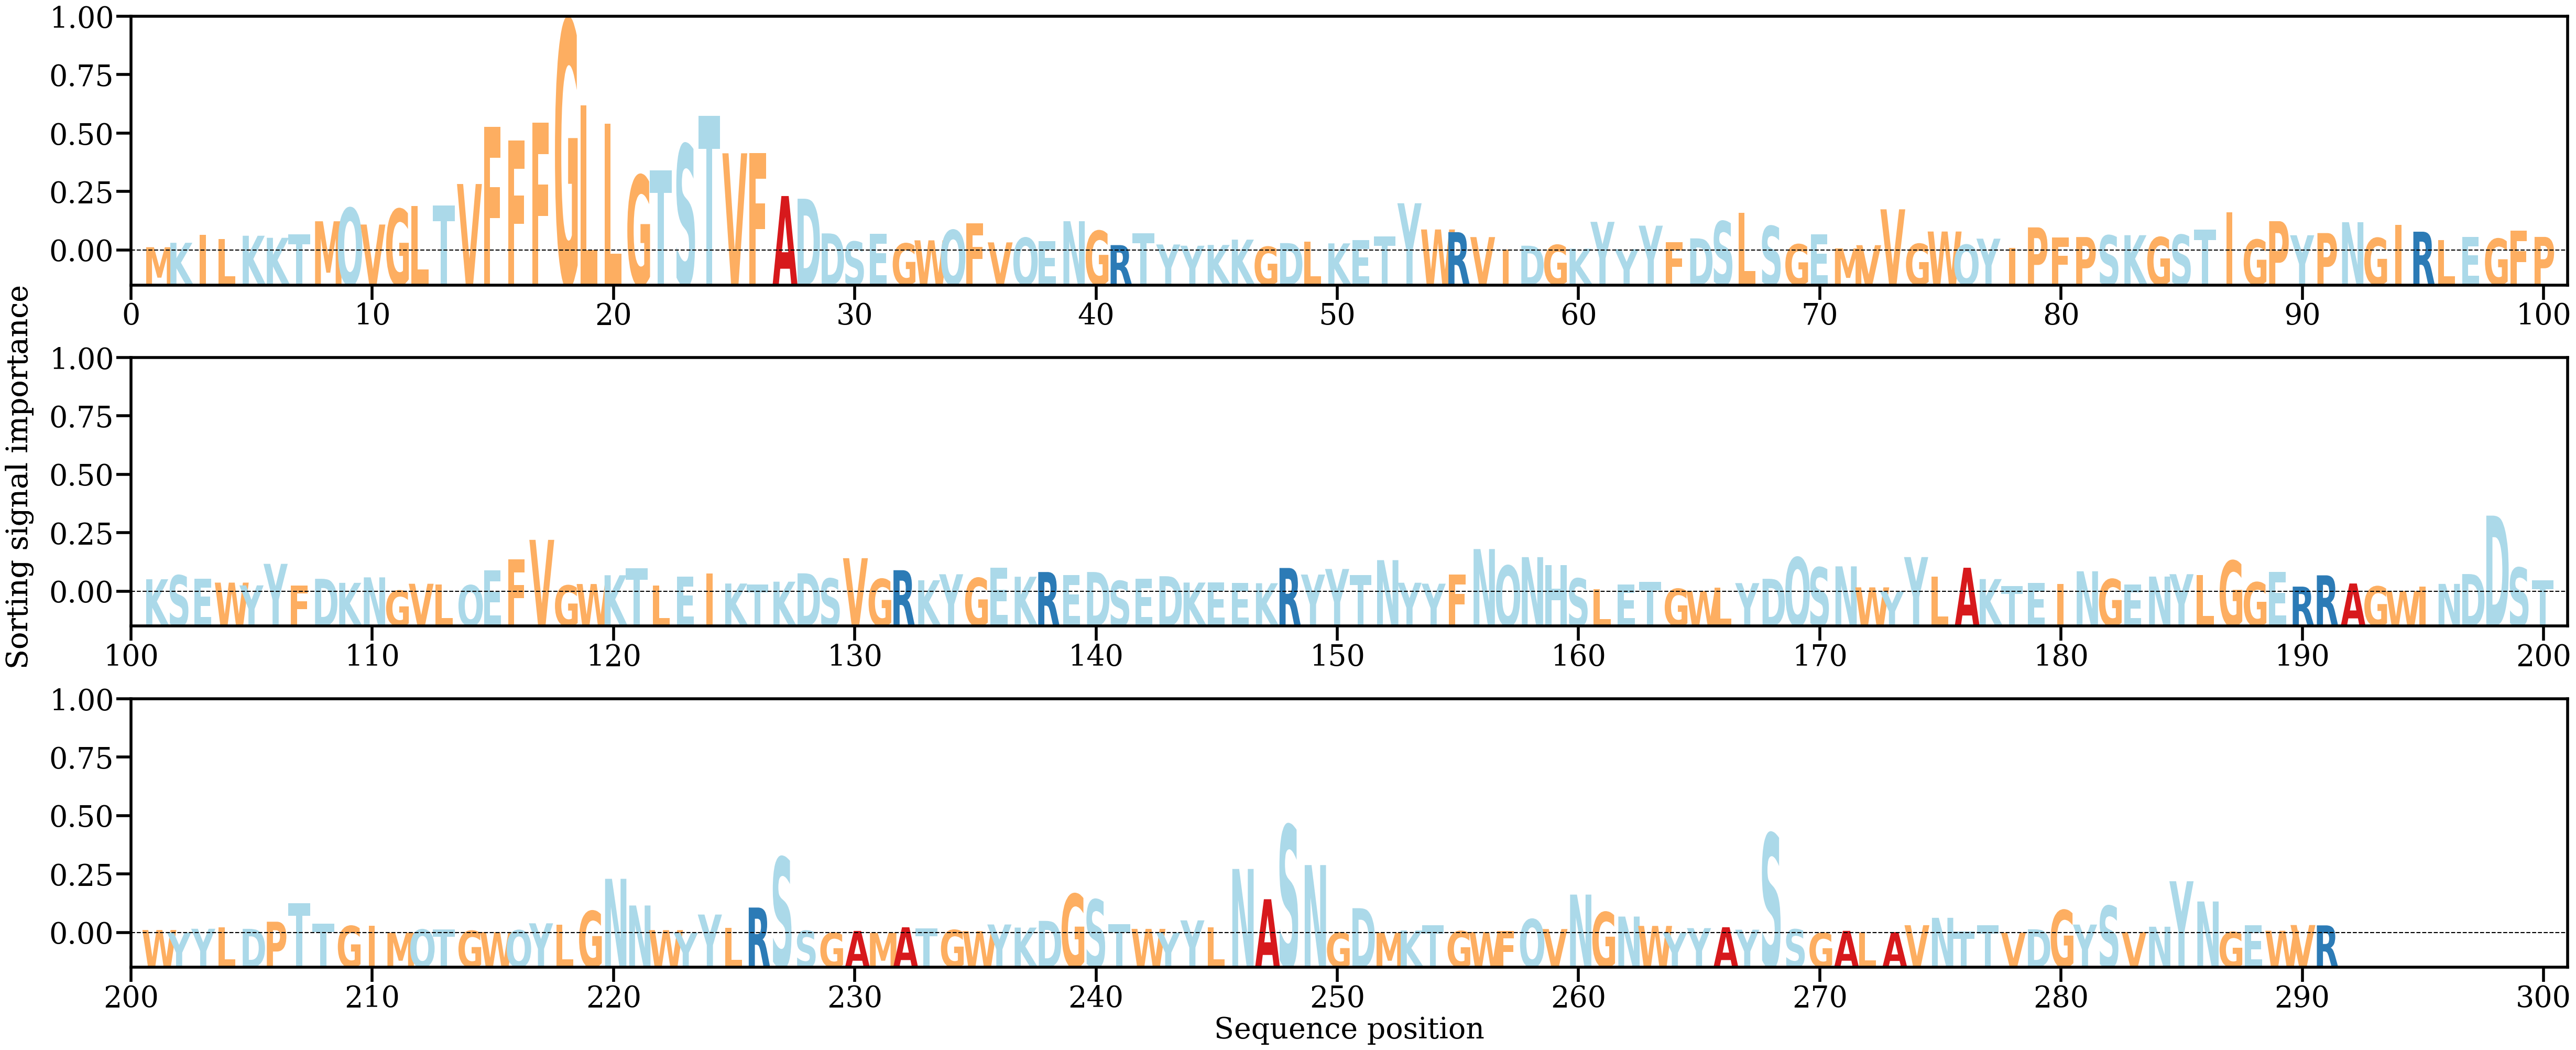

The file beside this chart, header and first rows:
AA, Alpha
M, [0.00056645]
K, [0.00133047]
I, [0.00266408]
L, [0.00193662]
K, [0.00254128]
K, [0.00218624]
T, [0.00276144]
M, [0.00503399]
Q, [0.00730722]
V, [0.00447182]
G, [0.0071345]
L, [0.00768882]
T, [0.00771261]
V, [0.01144855]
F, [0.02127287]
F, [0.01896851]
F, [0.02199859]
G, [0.03960528]
L, [0.02502364]
L, [0.02179353]
G, [0.01293367]
T, [0.01376873]
S, [0.01823922]
T, [0.02318118]
V, [0.0167383]
F, [0.0167395]
A, [0.00937991]
D, [0.00891622]
D, [0.00294693]
S, [0.00153798]
E, [0.00287933]
G, [0.00121656]
W, [0.00175125]
Q, [0.00352217]
F, [0.00469851]
V, [0.00139862]
Q, [0.00219121]
E, [0.00162081]
N, [0.00504243]
G, [0.00339175]
R, [0.0009315]
T, [0.00300892]
Y, [0.00103703]
Y, [0.00082543]
K, [0.0009553]
K, [0.00187399]
G, [0.00064541]
D, [0.00127736]
L, [0.00149523]
K, [0.0012306]
E, [0.00175661]
T, [0.00242211]
Y, [0.00813503]
W, [0.00362132]
R, [0.003161]
V, [0.0023119]
I, [0.00015429]
D, [0.000825]
G, [0.00095649]
K, [0.00031174]
... 231 more rows
